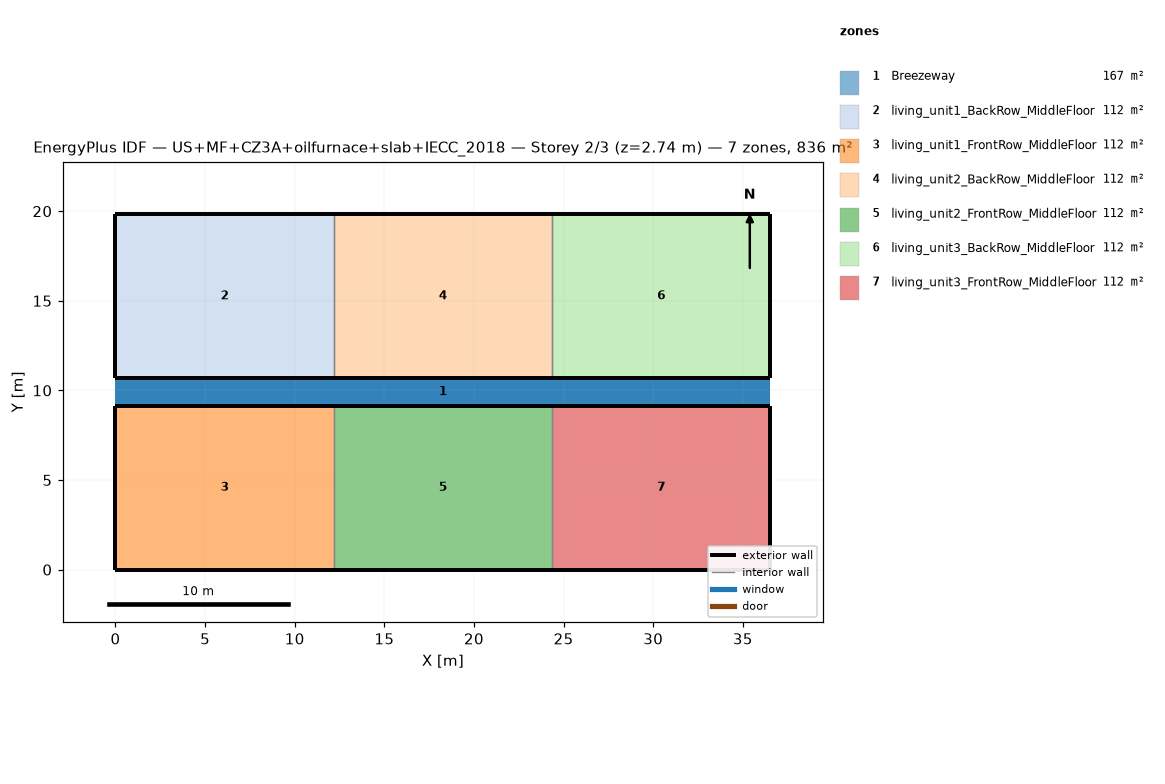
=== STOREY PLAN SPEC (per zone: floor XY polygon, exterior-wall plan segments, windows/doors) ===
zone 1: Breezeway  (167.0 m²)
  floor: (36.54, 9.16) (0.00, 9.16) (0.00, 10.68) (36.54, 10.68)
  floor: (36.54, 9.16) (0.00, 9.16) (0.00, 10.68) (36.54, 10.68)
  floor: (36.54, 9.16) (0.00, 9.16) (0.00, 10.68) (36.54, 10.68)
zone 2: living_unit1_BackRow_MiddleFloor  (111.5 m²)
  floor: (12.18, 10.68) (0.00, 10.68) (0.00, 19.84) (12.18, 19.84)
  exterior wall: (0.00, 10.68) – (12.18, 10.68)  [12.2 m]
  exterior wall: (12.18, 19.84) – (0.00, 19.84)  [12.2 m]
  exterior wall: (0.00, 19.84) – (0.00, 10.68)  [9.2 m]
  interior walls: 1
zone 3: living_unit1_FrontRow_MiddleFloor  (111.5 m²)
  floor: (12.18, 0.00) (0.00, 0.00) (0.00, 9.16) (12.18, 9.16)
  exterior wall: (0.00, 0.00) – (12.18, 0.00)  [12.2 m]
  exterior wall: (12.18, 9.16) – (0.00, 9.16)  [12.2 m]
  exterior wall: (0.00, 9.16) – (0.00, 0.00)  [9.2 m]
  interior walls: 1
zone 4: living_unit2_BackRow_MiddleFloor  (111.5 m²)
  floor: (24.36, 10.68) (12.18, 10.68) (12.18, 19.84) (24.36, 19.84)
  exterior wall: (12.18, 10.68) – (24.36, 10.68)  [12.2 m]
  exterior wall: (24.36, 19.84) – (12.18, 19.84)  [12.2 m]
  interior walls: 2
zone 5: living_unit2_FrontRow_MiddleFloor  (111.5 m²)
  floor: (24.36, 0.00) (12.18, 0.00) (12.18, 9.16) (24.36, 9.16)
  exterior wall: (12.18, 0.00) – (24.36, 0.00)  [12.2 m]
  exterior wall: (24.36, 9.16) – (12.18, 9.16)  [12.2 m]
  interior walls: 2
zone 6: living_unit3_BackRow_MiddleFloor  (111.5 m²)
  floor: (36.54, 10.68) (24.36, 10.68) (24.36, 19.84) (36.54, 19.84)
  exterior wall: (24.36, 10.68) – (36.54, 10.68)  [12.2 m]
  exterior wall: (36.54, 10.68) – (36.54, 19.84)  [9.2 m]
  exterior wall: (36.54, 19.84) – (24.36, 19.84)  [12.2 m]
  interior walls: 1
zone 7: living_unit3_FrontRow_MiddleFloor  (111.5 m²)
  floor: (36.54, 0.00) (24.36, 0.00) (24.36, 9.16) (36.54, 9.16)
  exterior wall: (24.36, 0.00) – (36.54, 0.00)  [12.2 m]
  exterior wall: (36.54, 0.00) – (36.54, 9.16)  [9.2 m]
  exterior wall: (36.54, 9.16) – (24.36, 9.16)  [12.2 m]
  interior walls: 1

=== DERIVED (storey summary) ===
Building: US+MF+CZ3A+oilfurnace+slab+IECC_2018
Storey: 2 of 3  (floor level z = 2.74 m)
Storey gross floor area: 836.2 m²
Zones on this storey: 7
  - Breezeway: floor 167.0 m²
  - living_unit1_BackRow_MiddleFloor: floor 111.5 m²; exterior wall 33.5 m (86.9 m²); WWR 0.0%
  - living_unit1_FrontRow_MiddleFloor: floor 111.5 m²; exterior wall 33.5 m (86.9 m²); WWR 0.0%
  - living_unit2_BackRow_MiddleFloor: floor 111.5 m²; exterior wall 24.4 m (63.1 m²); WWR 0.0%
  - living_unit2_FrontRow_MiddleFloor: floor 111.5 m²; exterior wall 24.4 m (63.1 m²); WWR 0.0%
  - living_unit3_BackRow_MiddleFloor: floor 111.5 m²; exterior wall 33.5 m (86.9 m²); WWR 0.0%
  - living_unit3_FrontRow_MiddleFloor: floor 111.5 m²; exterior wall 33.5 m (86.9 m²); WWR 0.0%
Zone adjacency (shared interzone walls):
  - living_unit1_BackRow_MiddleFloor ↔ living_unit2_BackRow_MiddleFloor
  - living_unit1_FrontRow_MiddleFloor ↔ living_unit2_FrontRow_MiddleFloor
  - living_unit2_BackRow_MiddleFloor ↔ living_unit3_BackRow_MiddleFloor
  - living_unit2_FrontRow_MiddleFloor ↔ living_unit3_FrontRow_MiddleFloor